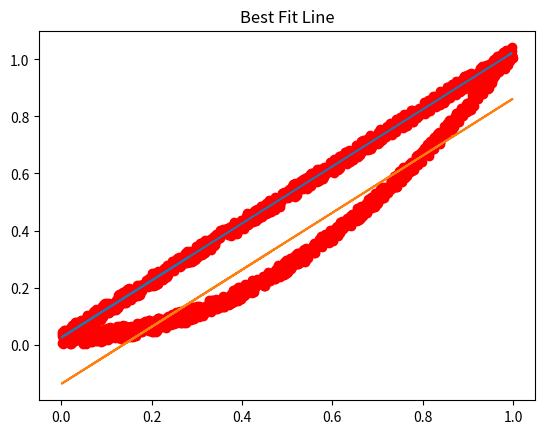

Python code for this plot:
import numpy as np
import matplotlib.pyplot as plt

def data1():
    x = [np.random.rand() for i in range(1000)]
    y = [x[i] + 0.05*np.random.rand() for i in range(1000)]
    return [x, y]

def data2():
    x = [np.random.rand() for i in range(1000)]
    y = [(x[i])**2 + 0.05*np.random.rand() for i in range(1000)]
    return [x, y]

# Standardisation of Data
def std_data(nparray):
    standardized_data = (nparray - nparray.mean(axis=1)[:, None]) / nparray.std(axis=1)[:, None]
    return standardized_data

def DimReduction(arr):
    data_set = np.array(arr)
    std_data_set = std_data(data_set)
    
    # Step 1: Compute the covariance matrix
    cov_matrix = np.cov(std_data_set)
    
    # Step 2: Compute the eigenvalues and eigenvectors
    eigenvalues, eigenvectors = np.linalg.eigh(cov_matrix)
    
    # Step 3: Sort the eigenvalues and eigenvectors
    sorted_index = np.argsort(eigenvalues)[::-1]
    sorted_eigenvectors = eigenvectors[:, sorted_index]
    
    # Step 4: Use the principal component to find the best fit line
    principal_component = sorted_eigenvectors[:, 0]
    m = principal_component[1] / principal_component[0]
    c = np.mean(data_set[1]) - m * np.mean(data_set[0])
    
    # Displaying the result using matplotlib
    plt.scatter(data_set[0], data_set[1], color = "red")
    plt.plot(data_set[0], data_set[0]*m + c)
    print("Slope =", m, "Intercept =", c)
    plt.title("Best Fit Line")
    plt.show()

DimReduction(data1())
DimReduction(data2())
